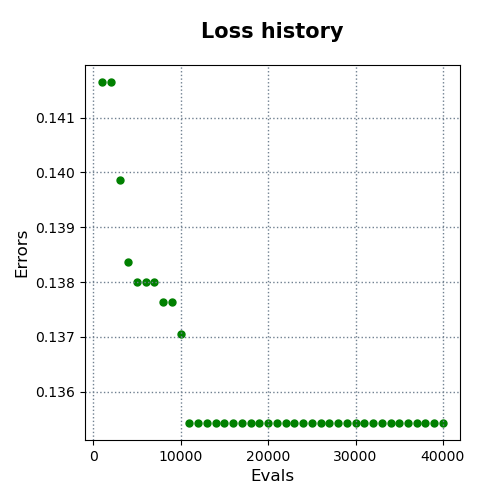

The data file committed next to this chart (first rows):
evals, errors
1000, 0.1416
2000, 0.1416
3000, 0.1399
4000, 0.1384
5000, 0.138
6000, 0.138
7000, 0.138
8000, 0.1376
9000, 0.1376
10000, 0.137
11000, 0.1354
12000, 0.1354
13000, 0.1354
14000, 0.1354
15000, 0.1354
16000, 0.1354
17000, 0.1354
18000, 0.1354
19000, 0.1354
20000, 0.1354
21000, 0.1354
22000, 0.1354
23000, 0.1354
24000, 0.1354
25000, 0.1354
26000, 0.1354
27000, 0.1354
28000, 0.1354
29000, 0.1354
30000, 0.1354
31000, 0.1354
32000, 0.1354
33000, 0.1354
34000, 0.1354
35000, 0.1354
36000, 0.1354
37000, 0.1354
38000, 0.1354
39000, 0.1354
40000, 0.1354
